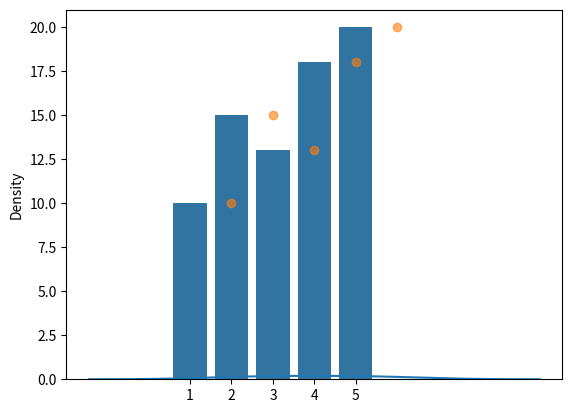

Generate this figure with matplotlib:
import seaborn as sns
import matplotlib.pyplot as plt

x = [1, 2, 3, 4, 5]
y = [10, 15, 13, 18, 20]

sns.kdeplot(x)
plt.show()

sns.barplot(x=x,y=y)
plt.show()

plt.scatter(x,y,alpha=0.6)
plt.show()
